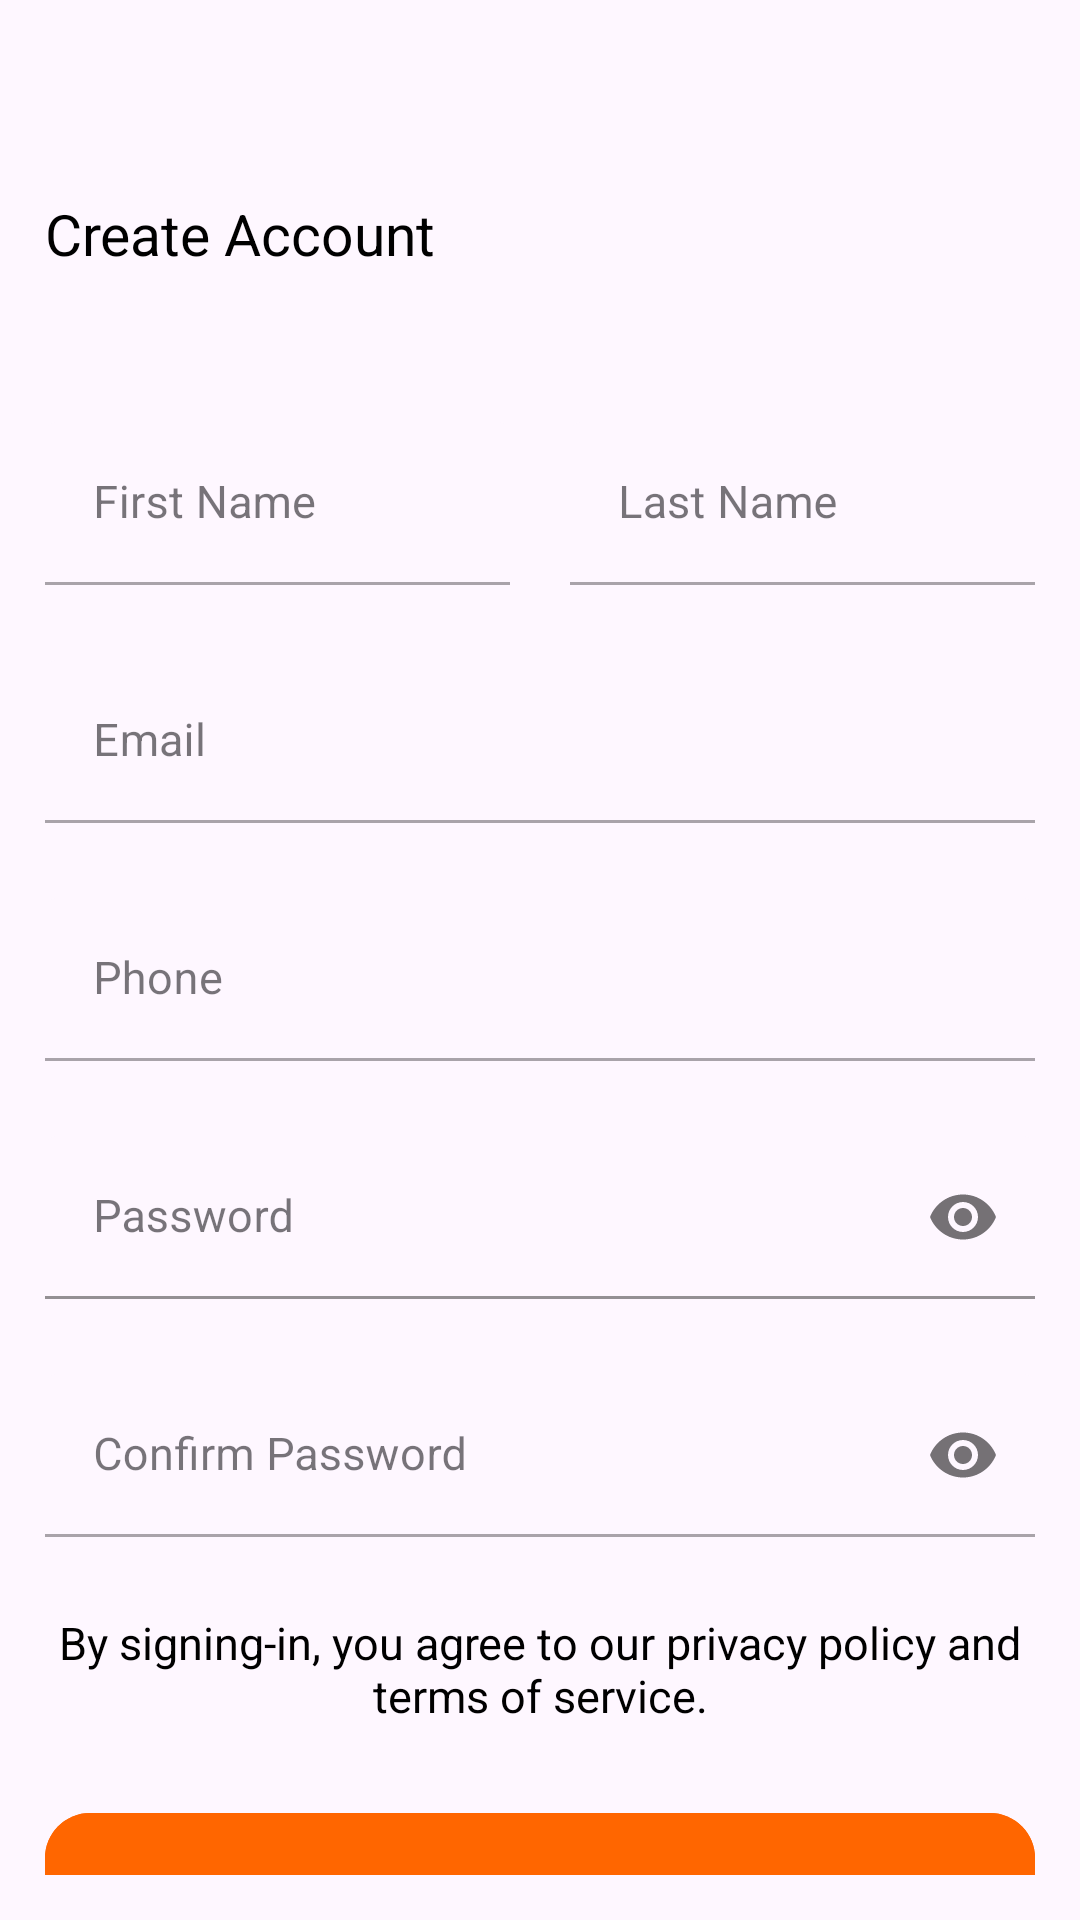

Reconstruct the res/layout file that produces this screen, plus the resources it refers to.
<!-- AndroidManifest.xml: application theme Theme.RentalWheels -->
<!-- res/layout/activity_register.xml -->
<?xml version="1.0" encoding="utf-8"?>
<RelativeLayout xmlns:android="http://schemas.android.com/apk/res/android"
    xmlns:app="http://schemas.android.com/apk/res-auto"
    xmlns:tools="http://schemas.android.com/tools"
    android:layout_width="match_parent"
    android:layout_height="match_parent"
    android:padding="15dp"
    tools:context=".auth.RegisterActivity">

    <ScrollView
        android:layout_width="match_parent"
        android:layout_height="match_parent"
        android:scrollbars="none">

        <RelativeLayout
            android:id="@+id/regview"
            android:layout_width="match_parent"
            android:layout_height="wrap_content">

            <TextView
                android:id="@+id/view1"
                android:layout_width="wrap_content"
                android:layout_height="wrap_content"
                android:layout_marginTop="50sp"
                android:textSize="19sp"
                android:text="Create Account" />



            <LinearLayout
                android:id="@+id/linearLayout4"
                android:layout_below="@id/view1"
                android:layout_width="match_parent"
                android:layout_height="wrap_content"
                android:orientation="vertical"
                android:layout_marginTop="50dp">

                <androidx.constraintlayout.widget.ConstraintLayout
                    android:layout_width="match_parent"
                    android:layout_height="match_parent">

                    <com.google.android.material.textfield.TextInputLayout
                        android:id="@+id/input_layout1"
                        android:layout_width="0dp"
                        android:layout_height="wrap_content"
                        android:hint="First Name"
                        app:boxBackgroundMode="filled"
                        android:layout_marginEnd="10dp"
                        style="@style/Widget.MaterialComponents.TextInputLayout.OutlinedBox"
                        app:hintTextColor="@color/secondary"
                        app:layout_constraintEnd_toStartOf="@+id/input_layout2"
                        app:layout_constraintHorizontal_chainStyle="packed"
                        app:layout_constraintHorizontal_weight="1"
                        app:layout_constraintStart_toStartOf="parent"
                        app:layout_constraintTop_toTopOf="parent">

                        <com.google.android.material.textfield.TextInputEditText
                            android:id="@+id/fnameid"
                            android:layout_width="match_parent"
                            android:layout_height="wrap_content"
                            android:inputType="text" />

                    </com.google.android.material.textfield.TextInputLayout>

                    <com.google.android.material.textfield.TextInputLayout
                        android:id="@+id/input_layout2"
                        android:layout_width="0dp"
                        android:layout_height="wrap_content"
                        android:hint="Last Name"
                        android:layout_marginStart="10dp"
                        app:boxBackgroundMode="filled"
                        style="@style/Widget.MaterialComponents.TextInputLayout.OutlinedBox"
                        app:hintTextColor="@color/secondary"
                        app:layout_constraintEnd_toEndOf="parent"
                        app:layout_constraintHorizontal_weight="1"
                        app:layout_constraintStart_toEndOf="@+id/input_layout1"
                        app:layout_constraintTop_toTopOf="parent">

                        <com.google.android.material.textfield.TextInputEditText
                            android:id="@+id/lnameid"
                            android:layout_width="match_parent"
                            android:layout_height="wrap_content"
                            android:inputType="text" />

                    </com.google.android.material.textfield.TextInputLayout>

                </androidx.constraintlayout.widget.ConstraintLayout>




                <com.google.android.material.textfield.TextInputLayout
                    android:layout_width="match_parent"
                    android:hint="Email"
                    app:boxBackgroundMode="filled"
                    android:layout_marginTop="25dp"
                    style="@style/Widget.MaterialComponents.TextInputLayout.OutlinedBox"
                    app:hintTextColor="@color/secondary"
                    android:layout_height="wrap_content">

                    <com.google.android.material.textfield.TextInputEditText
                        android:id="@+id/usermail"
                        android:layout_width="match_parent"
                        android:layout_height="wrap_content"/>

                </com.google.android.material.textfield.TextInputLayout>


                <com.google.android.material.textfield.TextInputLayout
                    android:layout_width="match_parent"
                    android:hint="Phone"
                    app:hintTextColor="@color/secondary"
                    android:layout_marginTop="25dp"
                    app:boxBackgroundMode="filled"
                    style="@style/Widget.MaterialComponents.TextInputLayout.OutlinedBox"
                    android:layout_height="wrap_content">

                    <com.google.android.material.textfield.TextInputEditText
                        android:id="@+id/phoneinput"
                        android:layout_width="match_parent"
                        android:layout_height="wrap_content"
                        android:inputType="number"/>

                </com.google.android.material.textfield.TextInputLayout>


                <com.google.android.material.textfield.TextInputLayout
                    android:layout_width="match_parent"
                    android:hint="Password"
                    android:layout_marginTop="25dp"
                    app:hintTextColor="@color/secondary"
                    app:boxBackgroundMode="filled"
                    style="@style/Widget.MaterialComponents.TextInputLayout.OutlinedBox"
                    app:boxStrokeColor="@color/secondary"
                    app:passwordToggleEnabled="true"
                    android:layout_height="wrap_content">

                    <com.google.android.material.textfield.TextInputEditText
                        android:id="@+id/pwdid"
                        android:inputType="textPassword"
                        android:layout_width="match_parent"
                        android:layout_height="wrap_content"/>

                </com.google.android.material.textfield.TextInputLayout>

                <TextView
                    android:id="@+id/password_strength_text"
                    android:layout_width="wrap_content"
                    android:layout_height="wrap_content"
                    android:layout_marginTop="8dp"
                    android:visibility="gone"
                    android:text="Password strength: "/>

                <com.google.android.material.textfield.TextInputLayout
                    android:layout_width="match_parent"
                    android:hint="Confirm Password"
                    android:layout_marginTop="25dp"
                    app:hintTextColor="@color/secondary"
                    app:boxBackgroundMode="filled"
                    style="@style/Widget.MaterialComponents.TextInputLayout.OutlinedBox"
                    app:passwordToggleEnabled="true"
                    android:layout_height="wrap_content">

                    <com.google.android.material.textfield.TextInputEditText
                        android:id="@+id/repeatpwd"
                        android:layout_width="match_parent"
                        android:inputType="textPassword"
                        android:layout_height="wrap_content"/>

                </com.google.android.material.textfield.TextInputLayout>


            </LinearLayout>

            <com.google.android.material.textview.MaterialTextView
                android:id="@+id/tos"
                android:layout_below="@id/linearLayout4"
                android:layout_centerHorizontal="true"
                android:layout_width="wrap_content"
                android:layout_height="wrap_content"
                android:textAlignment="center"
                android:text="By signing-in, you agree to our privacy policy and terms of service."
                android:layout_marginTop="25sp"
                android:clickable="true"
                android:focusable="true" />

            <com.google.android.material.button.MaterialButton
                android:id="@+id/signupuser"
                android:layout_below="@id/tos"
                android:layout_width="match_parent"
                android:layout_height="60sp"
                android:layout_marginTop="25sp"
                android:backgroundTint="@color/secondary"
                android:text="Sign Up"
                android:textAllCaps="false"
                android:textColor="@color/white"
                app:cornerRadius="15sp" />



            <LinearLayout
                android:layout_width="match_parent"
                android:layout_below="@id/signupuser"
                android:layout_height="wrap_content"
                android:gravity="center_horizontal"
                android:orientation="horizontal"
                android:layout_marginTop="25dp">

                <com.google.android.material.textview.MaterialTextView
                    android:layout_width="wrap_content"
                    android:layout_height="wrap_content"
                    android:text="Have an account? " />

                <com.google.android.material.textview.MaterialTextView
                    android:id="@+id/switchlogin"
                    android:layout_width="wrap_content"
                    android:layout_height="wrap_content"
                    android:text="Sign in"
                    android:textColor="@color/secondary" />


            </LinearLayout>

        </RelativeLayout>

    </ScrollView>


</RelativeLayout>
<!-- resources referenced by this layout -->
<resources>
  <color name="secondary">#FF6600</color>
  <color name="white">#FFFFFFFF</color>
  <style name="Theme.RentalWheels" parent="Theme.Material3.DayNight.NoActionBar">
          
          <item name="colorPrimary">@color/primary</item>
          <item name="colorPrimaryVariant">@color/primaryVariant</item>
          <item name="colorOnPrimary">@color/white</item>
          
          <item name="colorSecondary">@color/secondary</item>
          <item name="colorSecondaryVariant">@color/secondaryVariant</item>
          <item name="colorOnSecondary">@color/black</item>
          
          <item name="android:statusBarColor">@color/white</item>
          <item name="android:windowLightStatusBar">true</item>
          <item name="android:textSize">15sp</item>
          <item name="android:textColor">@color/black</item>
          <item name="fontFamily">@font/iregular</item>
          
      </style>
  <color name="primary">#003366</color>
  <color name="primaryVariant">#002147</color>
  <color name="secondaryVariant">#FF6600</color>
  <color name="black">#FF000000</color>
</resources>
